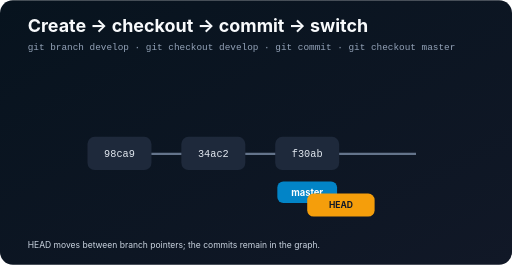
t = 0.00 s
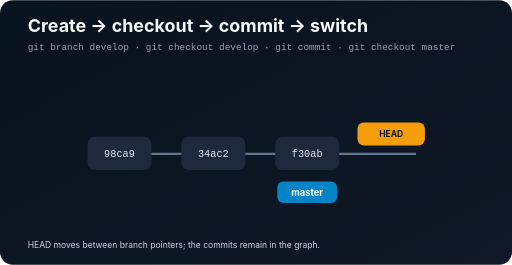
t = 1.20 s
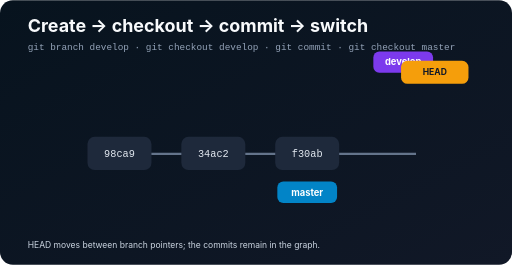
t = 2.58 s
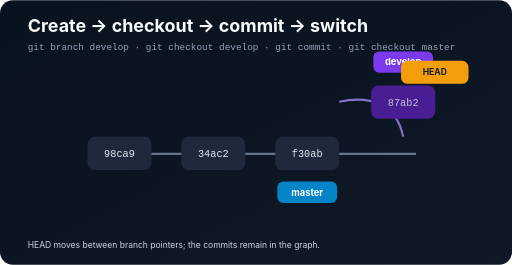
t = 4.00 s
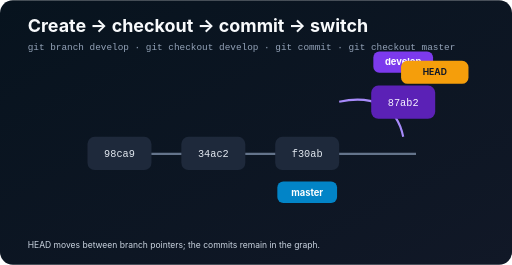
t = 5.12 s
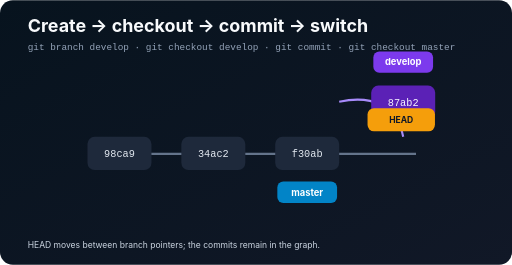
t = 6.56 s

The animated SVG that drew these frames (rendered in a browser with its animation timeline set to each time). Animation: 3 SMIL elements (animate=2,animateTransform=1); one cycle of 8.00 s, repeats indefinitely.

<svg xmlns="http://www.w3.org/2000/svg" width="1200" height="620" viewBox="0 0 1200 620" role="img" aria-labelledby="title desc">
  <title id="title">Animated branch lifecycle</title><desc id="desc">A develop branch is created, HEAD checks it out, a commit is added, and HEAD returns to master.</desc>
  <defs><linearGradient id="b" x2="1" y2="1"><stop stop-color="#07131e"/><stop offset="1" stop-color="#111827"/></linearGradient><marker id="a" markerWidth="9" markerHeight="9" refX="8" refY="4" orient="auto"><path d="M0 0L9 4L0 8Z" fill="#94a3b8"/></marker></defs>
  <rect width="1200" height="620" rx="30" fill="url(#b)"/>
  <text x="65" y="75" fill="#f8fafc" font-family="Inter,Segoe UI,sans-serif" font-size="42" font-weight="700">Create → checkout → commit → switch</text>
  <text x="65" y="116" fill="#94a3b8" font-family="ui-monospace,Consolas,monospace" font-size="22">git branch develop   ·   git checkout develop   ·   git commit   ·   git checkout master</text>
  <g stroke="#64748b" stroke-width="5" fill="none" marker-end="url(#a)"><path d="M975 360H755"/><path d="M755 360H535"/><path d="M535 360H315"/></g>
  <g font-family="ui-monospace,Consolas,monospace" font-size="24" text-anchor="middle"><g fill="#e2e8f0"><rect x="205" y="320" width="150" height="78" rx="17" fill="#1e293b"/><text x="280" y="368">98ca9</text><rect x="425" y="320" width="150" height="78" rx="17" fill="#1e293b"/><text x="500" y="368">34ac2</text><rect x="645" y="320" width="150" height="78" rx="17" fill="#1e293b"/><text x="720" y="368">f30ab</text></g>
    <g opacity="0"><path d="M945 320C930 245 870 222 795 238" fill="none" stroke="#a78bfa" stroke-width="5"/><rect x="870" y="200" width="150" height="78" rx="17" fill="#5b21b6"/><text x="945" y="248" fill="#f5f3ff">87ab2</text><animate attributeName="opacity" values="0;0;1;1" keyTimes="0;.43;.52;1" dur="8s" repeatCount="indefinite"/></g>
  </g>
  <g font-family="Inter,Segoe UI,sans-serif" font-size="22" font-weight="700" text-anchor="middle">
    <g><rect x="650" y="425" width="140" height="50" rx="14" fill="#0284c7"/><text x="720" y="458" fill="white">master</text></g>
    <g opacity="0"><rect x="875" y="120" width="140" height="50" rx="14" fill="#7c3aed"/><text x="945" y="153" fill="white">develop</text><animate attributeName="opacity" values="0;0;1;1" keyTimes="0;.2;.28;1" dur="8s" repeatCount="indefinite"/></g>
  </g>
  <g font-family="Inter,Segoe UI,sans-serif" font-size="20" font-weight="700"><rect x="60" y="505" width="158" height="54" rx="15" fill="#f59e0b"/><text x="139" y="539" text-anchor="middle" fill="#111827">HEAD</text><animateTransform attributeName="transform" type="translate" values="660,-52;880,-363;880,-363;660,-52" keyTimes="0;.28;.72;1" dur="8s" repeatCount="indefinite"/></g>
  <text x="65" y="580" fill="#cbd5e1" font-family="Inter,Segoe UI,sans-serif" font-size="20">HEAD moves between branch pointers; the commits remain in the graph.</text>
</svg>
